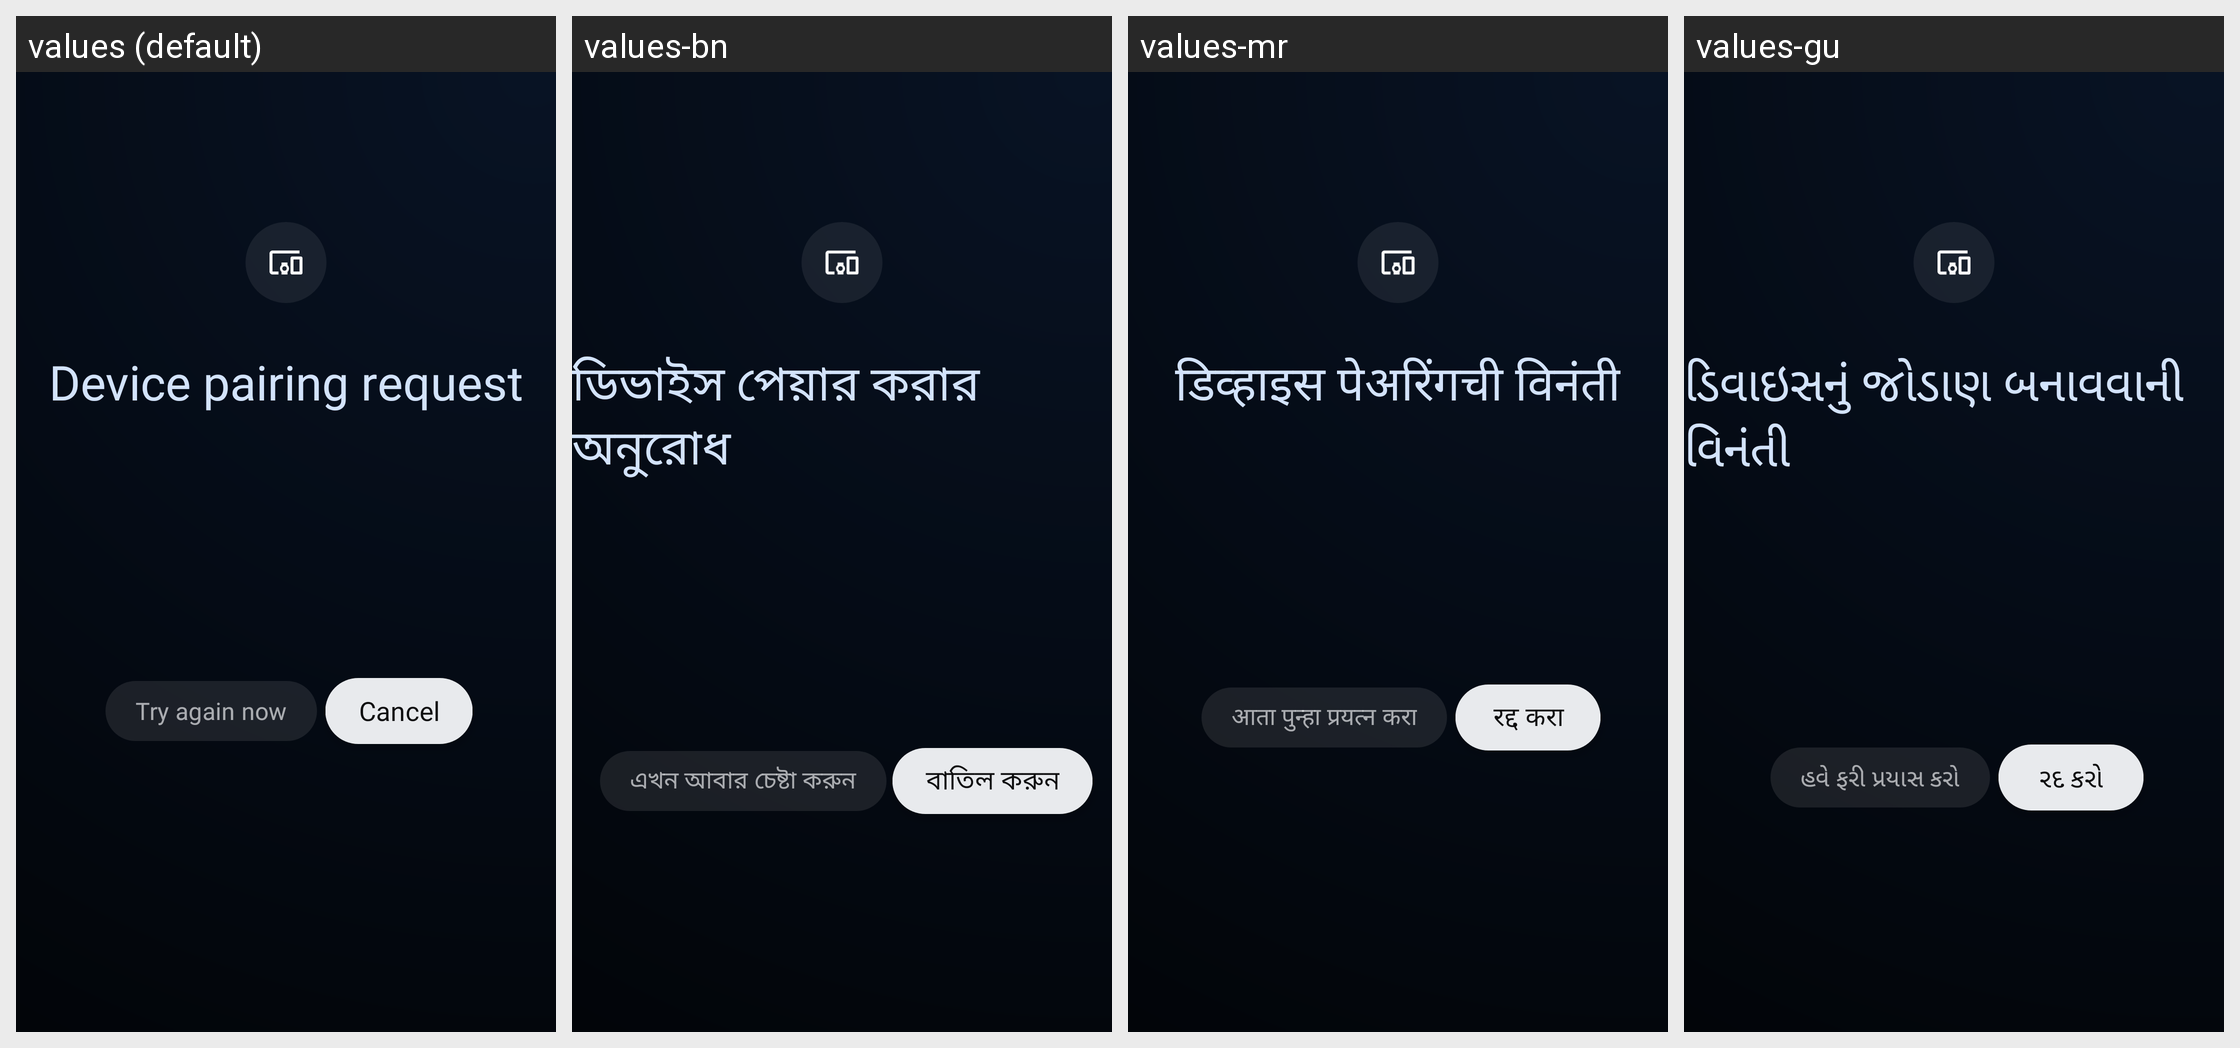

For this localized Android screen grid, give each drawn string resource with its value in every locale shown.
Android screen res/layout/pairing_code.xml rendered under 4 locales, left to right: values (default), values-bn, values-mr, values-gu. Device: Nexus 5 (rendered at 1080×1920; each locale shown at half size, 540×960, under a caption strip naming it); theme AmatiTheme.
Other locales in the repository, not shown: values-af, values-am, values-ar, values-as, values-az, values-be, values-bg, values-bs, values-ca, values-cs, values-da, values-de, values-el, values-en-rAU, values-en-rCA, values-en-rGB, values-en-rXC, values-es, values-es-rUS, values-et, values-eu, values-fa, values-fi, values-fr, values-fr-rCA, values-gl, values-hi, values-hr, values-hu, values-hy, values-in, values-is, values-it, values-iw, values-ja, values-ka, values-kk, values-km, values-kn, values-ko, values-ky, values-lo, values-lt, values-lv, values-mk, values-ml, values-mn, values-ms, values-my, values-nb, values-ne, values-nl, values-or, values-pa, values-pl, values-pt, values-pt-rBR, values-pt-rPT, values-ro, values-ru, values-si, values-sk, values-sl, values-sq, values-sr, values-sv, values-sw, values-ta, values-te, values-th, values-tl, values-tr, values-uk, values-ur, values-uz, values-vi, values-zh-rCN, values-zh-rHK, values-zh-rTW, values-zu.
Strings drawn on this screen, with the default value and each locale's value (text and hints the layout hard-codes, and strings that could not be matched under every locale, appear in the picture but are not listed):

pairing_request
  values: Device pairing request
  values-bn: ডিভাইস পেয়ার করার অনুরোধ
  values-mr: डिव्हाइस पेअरिंगची विनंती
  values-gu: ડિવાઇસનું જોડાણ બનાવવાની વિનંતી

button_try_again
  values: Try again now
  values-bn: এখন আবার চেষ্টা করুন
  values-mr: आता पुन्हा प्रयत्न करा
  values-gu: હવે ફરી પ્રયાસ કરો

button_cancel
  values: Cancel
  values-bn: বাতিল করুন
  values-mr: रद्द करा
  values-gu: રદ કરો
